Run: headless pygame with SDL's dummy video driver; simulated clock (each Clock.tick advances the game by its frame time, no real sleeping); random seed 0; keys injected as events and as key.get_pressed() state; no mouse input.
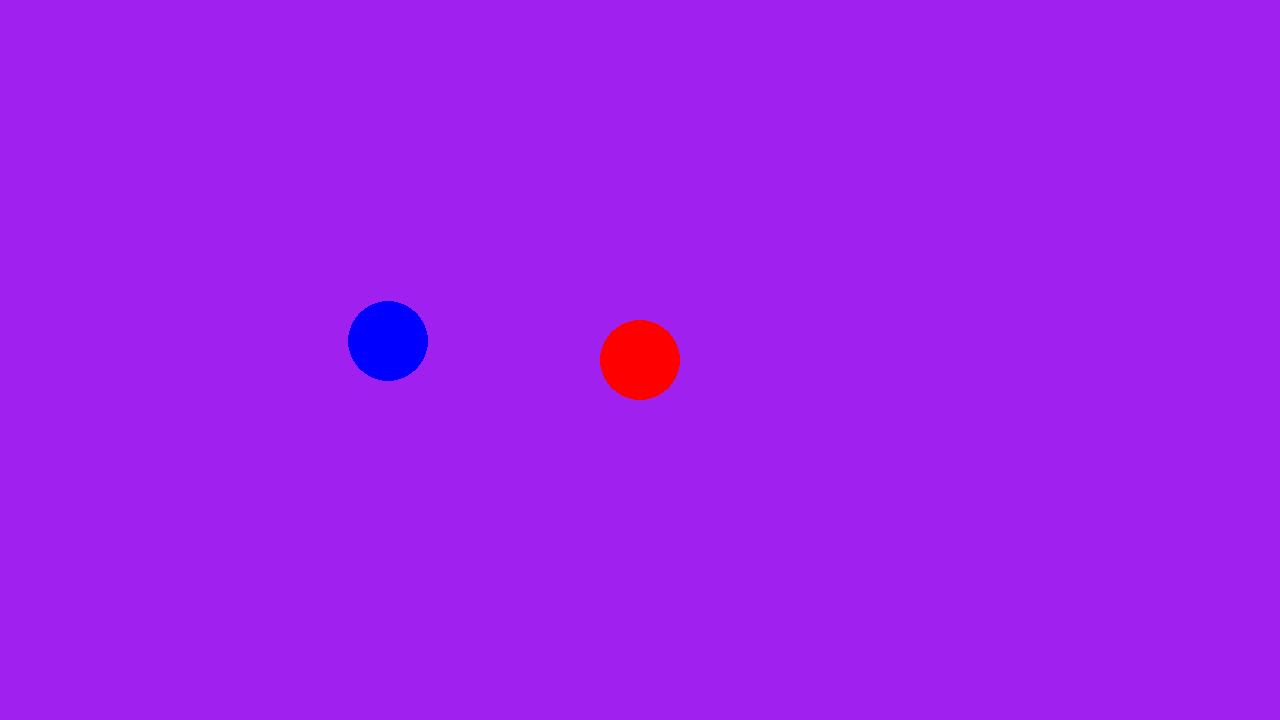
Frame 1 of 4 · flips 1–60 · no input
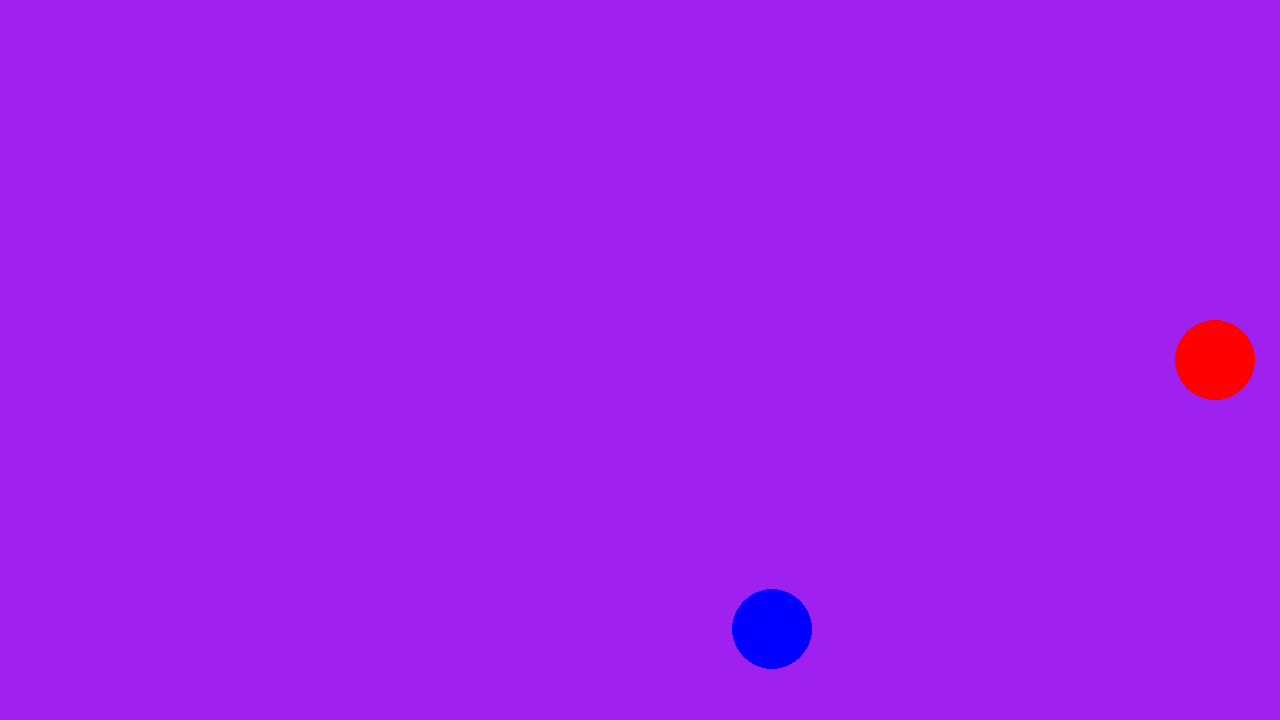
Frame 2 of 4 · flips 61–180 · tapped SPACE, RETURN · held RIGHT (→), D
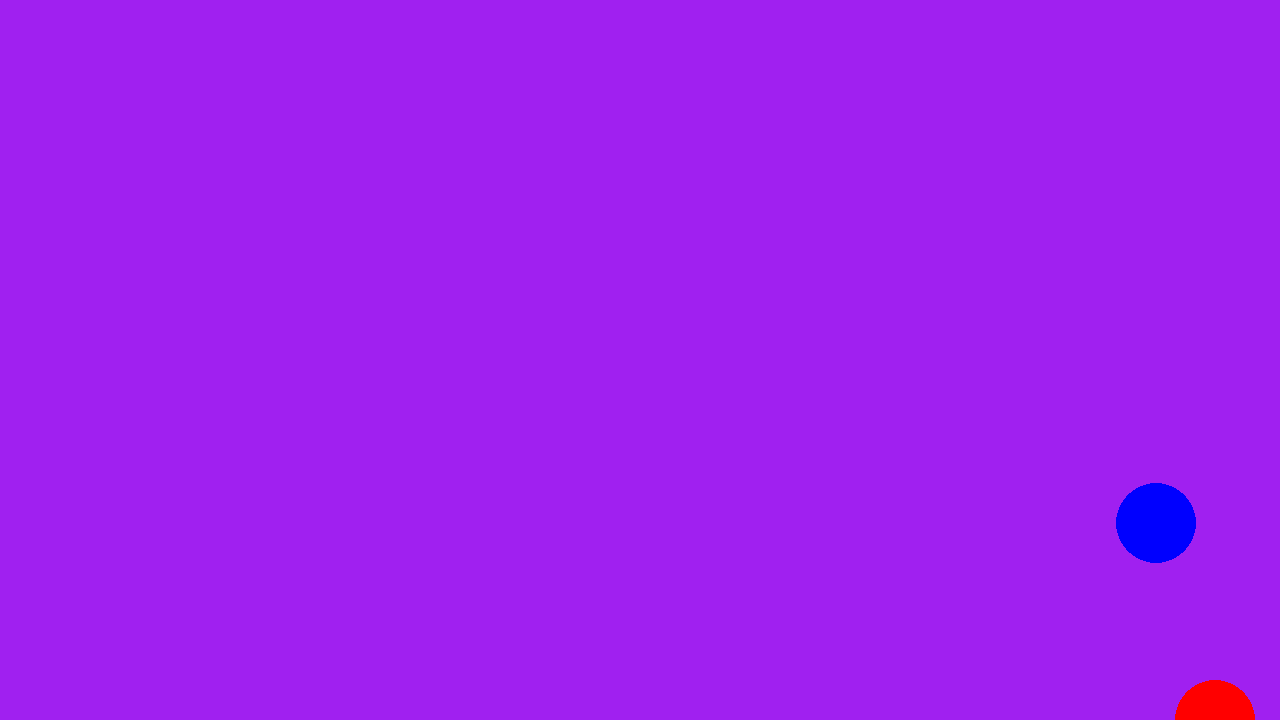
Frame 3 of 4 · flips 181–300 · held DOWN (↓), S
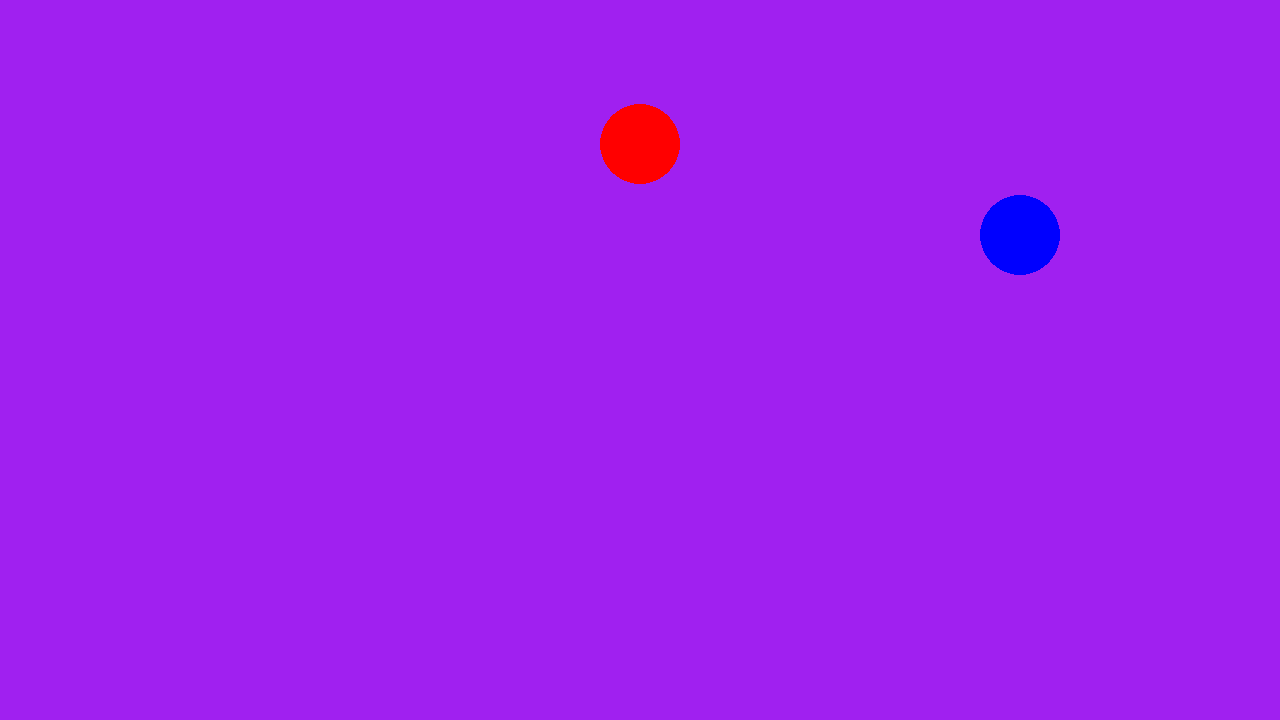
Frame 4 of 4 · flips 301–420 · held LEFT (←), A, UP (↑), W

The pygame program that drew these frames:

import time
import pygame

#INPUT
class KBPoller:
    def __init__(self):
        self.pressed = set()

    def poll(self):
        keys = pygame.key.get_pressed()
        self.pressed.clear()

        if keys[pygame.K_a]:
            self.pressed.add("a")
        if keys[pygame.K_d]:
            self.pressed.add("d")
        if keys[pygame.K_w]:
            self.pressed.add("w")
        if keys[pygame.K_s]:
            self.pressed.add("s")
        if keys[pygame.K_q]:
            self.pressed.add("q")


class InputController:
    def __init__(self, kb_poller: KBPoller):
        self.kb_poller = kb_poller

    def get_pressed_keys(self):
        self.kb_poller.poll()
        return self.kb_poller.pressed


#GAME LOGIC
class GameField:
    def __init__(self, x_min, y_min, x_max, y_max):
        self.x_min = x_min
        self.y_min = y_min
        self.x_max = x_max
        self.y_max = y_max

    def clamp(self, x, y):
        return (
            max(self.x_min, min(self.x_max, x)),
            max(self.y_min, min(self.y_max, y)),
            self.x_min > x or self.x_max < x,
            self.y_min > y or self.y_max < y,
        )


class Player:
    def __init__(self, x, y, speed_x=300, speed_y=300):
        self.x = x
        self.y = y
        self.speed_x = speed_x
        self.speed_y = speed_y

    def move(self, left, right, up, down, game_field, dt):
        self.x += self.speed_x * dt * (right - left)
        self.y += self.speed_y * dt * (down - up)
        self.x, self.y, _, _ = game_field.clamp(self.x, self.y)


class NPC:
    def __init__(self, x, y, speed_x=200, speed_y=150):
        self.x = x
        self.y = y
        self.speed_x = speed_x
        self.speed_y = speed_y

    def move(self, game_field, dt):
        self.x += self.speed_x * dt
        self.y += self.speed_y * dt

        self.x, self.y, x_edge, y_edge = game_field.clamp(self.x, self.y)

        if x_edge:
            self.speed_x = -self.speed_x
        if y_edge:
            self.speed_y = -self.speed_y


#GRAPHICS (pygame)
class GraphicsEngine:
    def __init__(self):
        pygame.init()
        self.screen = pygame.display.set_mode((1280, 720))
        pygame.display.set_caption("GameEngine + pygame")
        self.clock = pygame.time.Clock()
        self.dt = 0

    def start_frame(self):
        for event in pygame.event.get():
            if event.type == pygame.QUIT:
                pygame.quit()
                exit()
        self.screen.fill("purple")

    def render_circle(self, x, y, radius, color):
        pygame.draw.circle(
            self.screen,
            pygame.Color(color),
            (int(x), int(y)),
            radius
        )

    def show_frame(self):
        pygame.display.flip()
        self.dt = self.clock.tick(60) / 1000


#ENGINE
class GameEngine:
    def __init__(self, graph_engine, input_controller, game_field, player, npc):
        self.graph_engine = graph_engine
        self.input_controller = input_controller
        self.game_field = game_field
        self.player = player
        self.npc = npc
        self.running = True

    def update_state(self, pressed_keys):
        self.npc.move(self.game_field, self.graph_engine.dt)
        self.player.move(
            "a" in pressed_keys,
            "d" in pressed_keys,
            "w" in pressed_keys,
            "s" in pressed_keys,
            self.game_field,
            self.graph_engine.dt,
        )

        if "q" in pressed_keys:
            self.running = False

    def render_state(self):
        self.graph_engine.start_frame()
        self.graph_engine.render_circle(self.player.x, self.player.y, 40, "red")
        self.graph_engine.render_circle(self.npc.x, self.npc.y, 40, "blue")
        self.graph_engine.show_frame()

    def run_game(self):
        while self.running:
            pressed_keys = self.input_controller.get_pressed_keys()
            self.update_state(pressed_keys)
            self.render_state()


#MAIN
if __name__ == "__main__":
    game_field = GameField(0, 0, 1280, 720)

    player = Player(640, 360)
    npc = NPC(200, 200)

    graphics = GraphicsEngine()
    input_controller = InputController(KBPoller())

    game = GameEngine(
        graphics,
        input_controller,
        game_field,
        player,
        npc
    )

    game.run_game()
